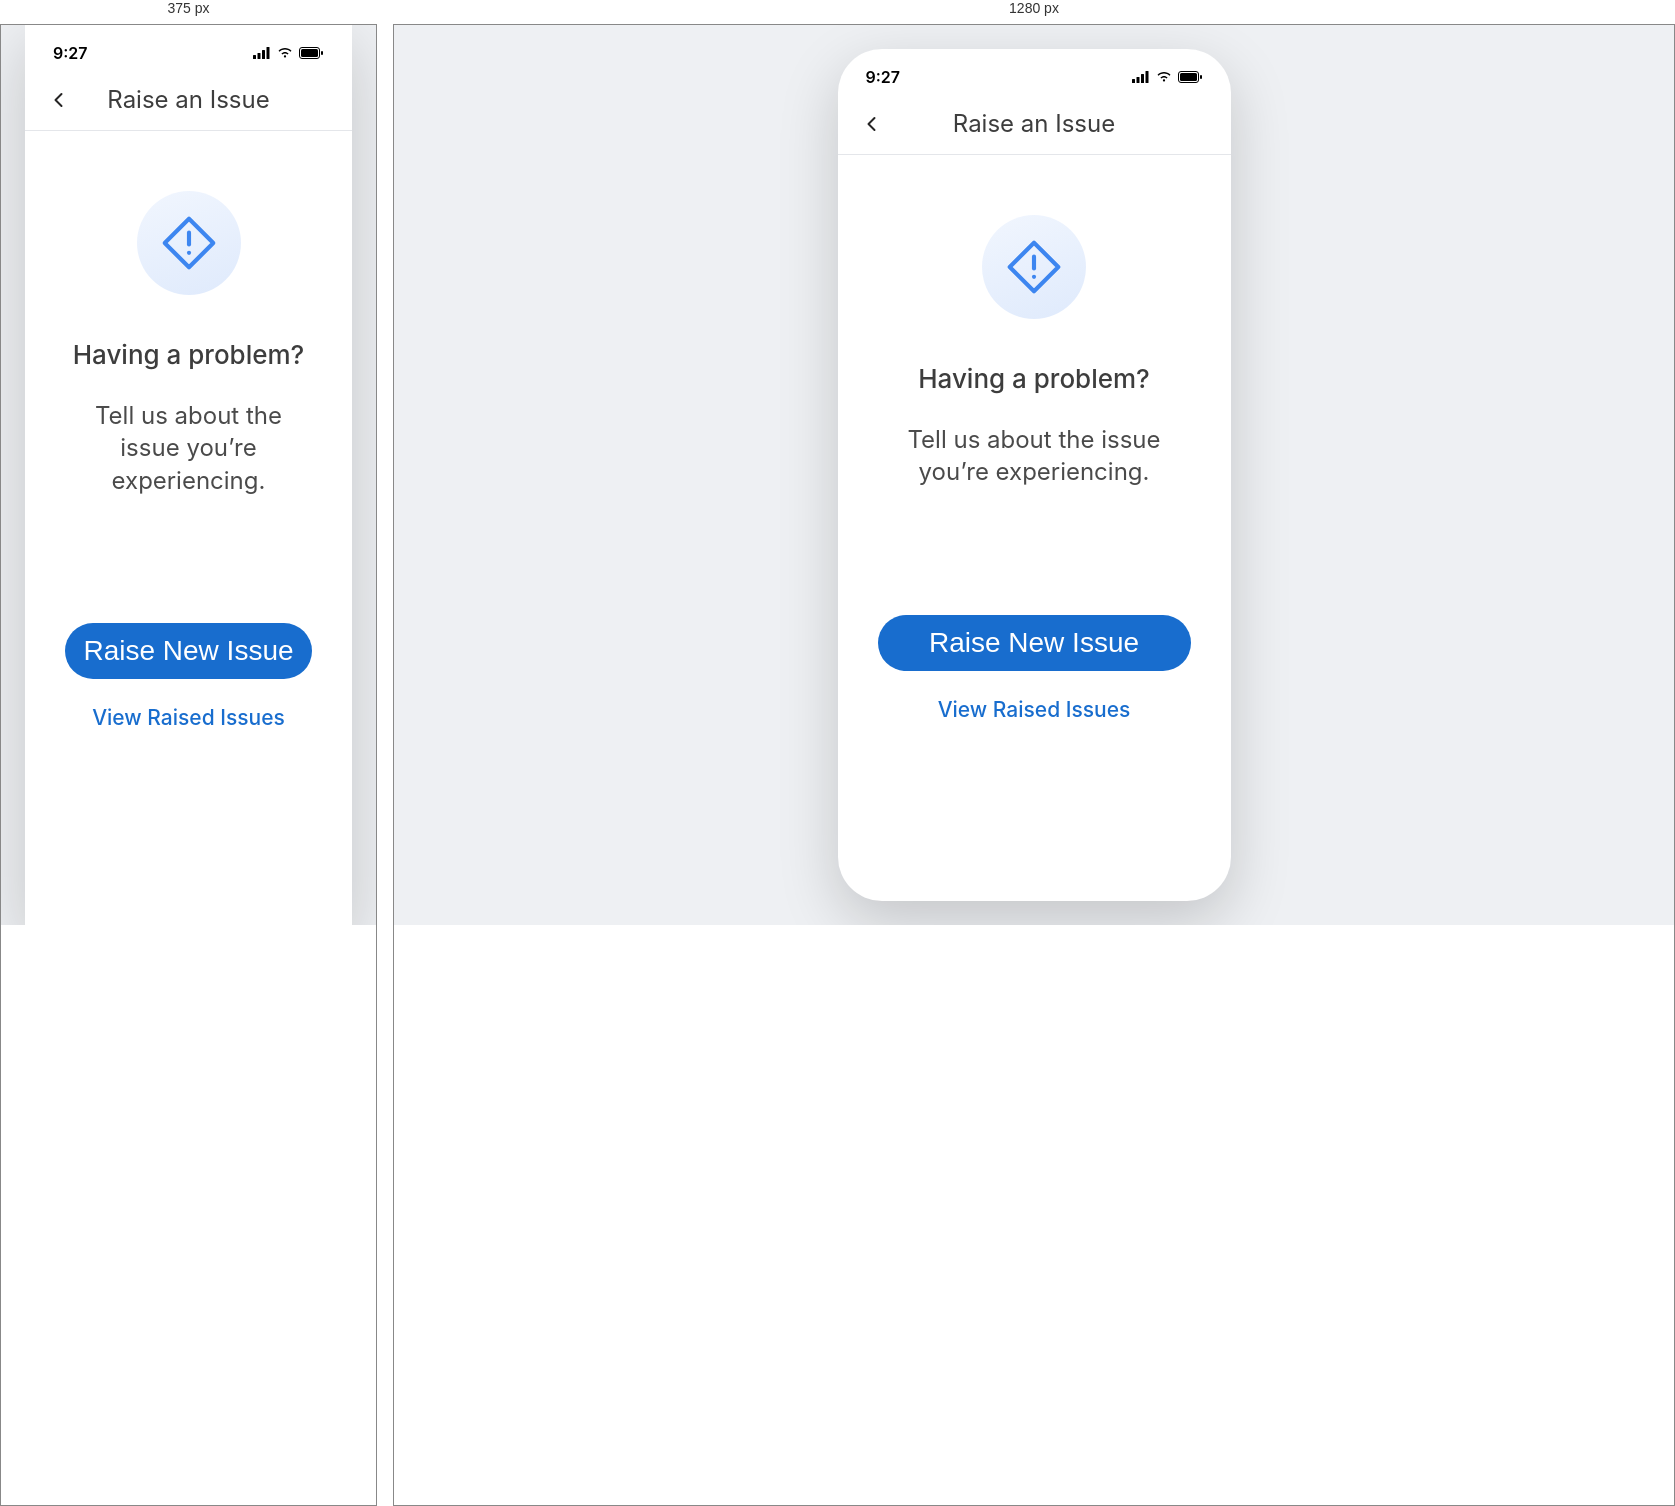
Rendered at 375 px and 1280 px, left to right.

<!-- file: my-issues.html -->
<!DOCTYPE html>
<html lang="en">
<head>
<meta charset="UTF-8">
<meta name="viewport" content="width=device-width, initial-scale=1.0">
<title>HearO - Raise an Issue</title>
<link rel="preconnect" href="https://fonts.googleapis.com">
<link rel="preconnect" href="https://fonts.gstatic.com" crossorigin>
<link href="https://fonts.googleapis.com/css2?family=Inter:wght@400;500;600;700;800&display=swap" rel="stylesheet">
<link rel="stylesheet" href="/Mobile%20app/style.css?v=32">
<script src="/Mobile%20app/font-scale.js?v=29"></script>
<script src="/Mobile%20app/proto-controls.js?v=3" defer></script>
</head>
<body>

  <div class="phone-frame">
    <div class="status-bar">
      <span class="status-time">9:27</span>
      <div class="status-icons">
        <svg width="18" height="12" viewBox="0 0 18 12" fill="none" xmlns="http://www.w3.org/2000/svg"><rect x="0" y="8" width="3" height="4" rx="0.5" fill="black"/><rect x="4.5" y="6" width="3" height="6" rx="0.5" fill="black"/><rect x="9" y="3" width="3" height="9" rx="0.5" fill="black"/><rect x="13.5" y="0" width="3" height="12" rx="0.5" fill="black"/></svg>
        <svg width="16" height="12" viewBox="0 0 16 12" fill="none" xmlns="http://www.w3.org/2000/svg"><path d="M8 10.5C8.6 10.5 9.1 10 9.1 9.4C9.1 8.8 8.6 8.3 8 8.3C7.4 8.3 6.9 8.8 6.9 9.4C6.9 10 7.4 10.5 8 10.5Z" fill="black"/><path d="M8 6.5C9 6.5 9.9 6.9 10.6 7.6L11.6 6.6C10.6 5.6 9.4 5 8 5C6.6 5 5.4 5.6 4.4 6.6L5.4 7.6C6.1 6.9 7 6.5 8 6.5Z" fill="black"/><path d="M8 2.5C10.1 2.5 12 3.3 13.5 4.8L14.5 3.8C12.7 2 10.5 1 8 1C5.5 1 3.3 2 1.5 3.8L2.5 4.8C4 3.3 5.9 2.5 8 2.5Z" fill="black"/></svg>
        <svg width="25" height="12" viewBox="0 0 25 12" fill="none" xmlns="http://www.w3.org/2000/svg"><rect x="0.5" y="0.5" width="20" height="11" rx="2.5" stroke="black"/><rect x="2" y="2" width="17" height="8" rx="1.5" fill="black"/><rect x="22" y="4" width="2" height="4" rx="1" fill="black"/></svg>
      </div>
    </div>

    <div class="bp-header ri-header">
      <button type="button" class="back-btn" onclick="window.location.href='/Mobile%20app/menu.html'">
        <svg width="20" height="20" viewBox="0 0 20 20" fill="none"><path d="M12.5 4L6.5 10L12.5 16" stroke="#252424" stroke-width="2" stroke-linecap="round" stroke-linejoin="round"/></svg>
      </button>
      <h1>Raise an Issue</h1>
    </div>

    <div class="ri-hub">
      <div class="ri-hub-icon">
        <svg width="62" height="62" viewBox="0 0 24 24" fill="none" stroke="#3d86f0" stroke-width="1.6" stroke-linecap="round" stroke-linejoin="round"><path d="M12 2.6l9.4 9.4-9.4 9.4L2.6 12z"/><path d="M12 8v4.6"/><path d="M12 15.8h.01"/></svg>
      </div>
      <h2 class="ri-hub-title">Having a problem?</h2>
      <p class="ri-hub-text">Tell us about the issue you&rsquo;re experiencing.</p>

      <div class="ri-hub-actions">
        <button type="button" class="login-btn" onclick="window.location.href='/Mobile%20app/raise-issue.html'">Raise New Issue</button>
        <button type="button" class="skip-link ri-hub-link" onclick="window.location.href='/Mobile%20app/raised-issues.html'">View Raised Issues</button>
      </div>
    </div>
  </div>

</body>
</html>


/* @media block from style.css */
@media (min-width: 421px) {
  .phone-frame {
    transform: scale(min(1, (100vh - 64px) / 852px, (100vw - 64px) / 393px));
    transform-origin: center center;
  }
}

/* @media block from style.css */
@media (max-width: 420px) {
  .phone-frame {
    width: 100%;
    height: 100vh;
    border-radius: 0;
  }
}